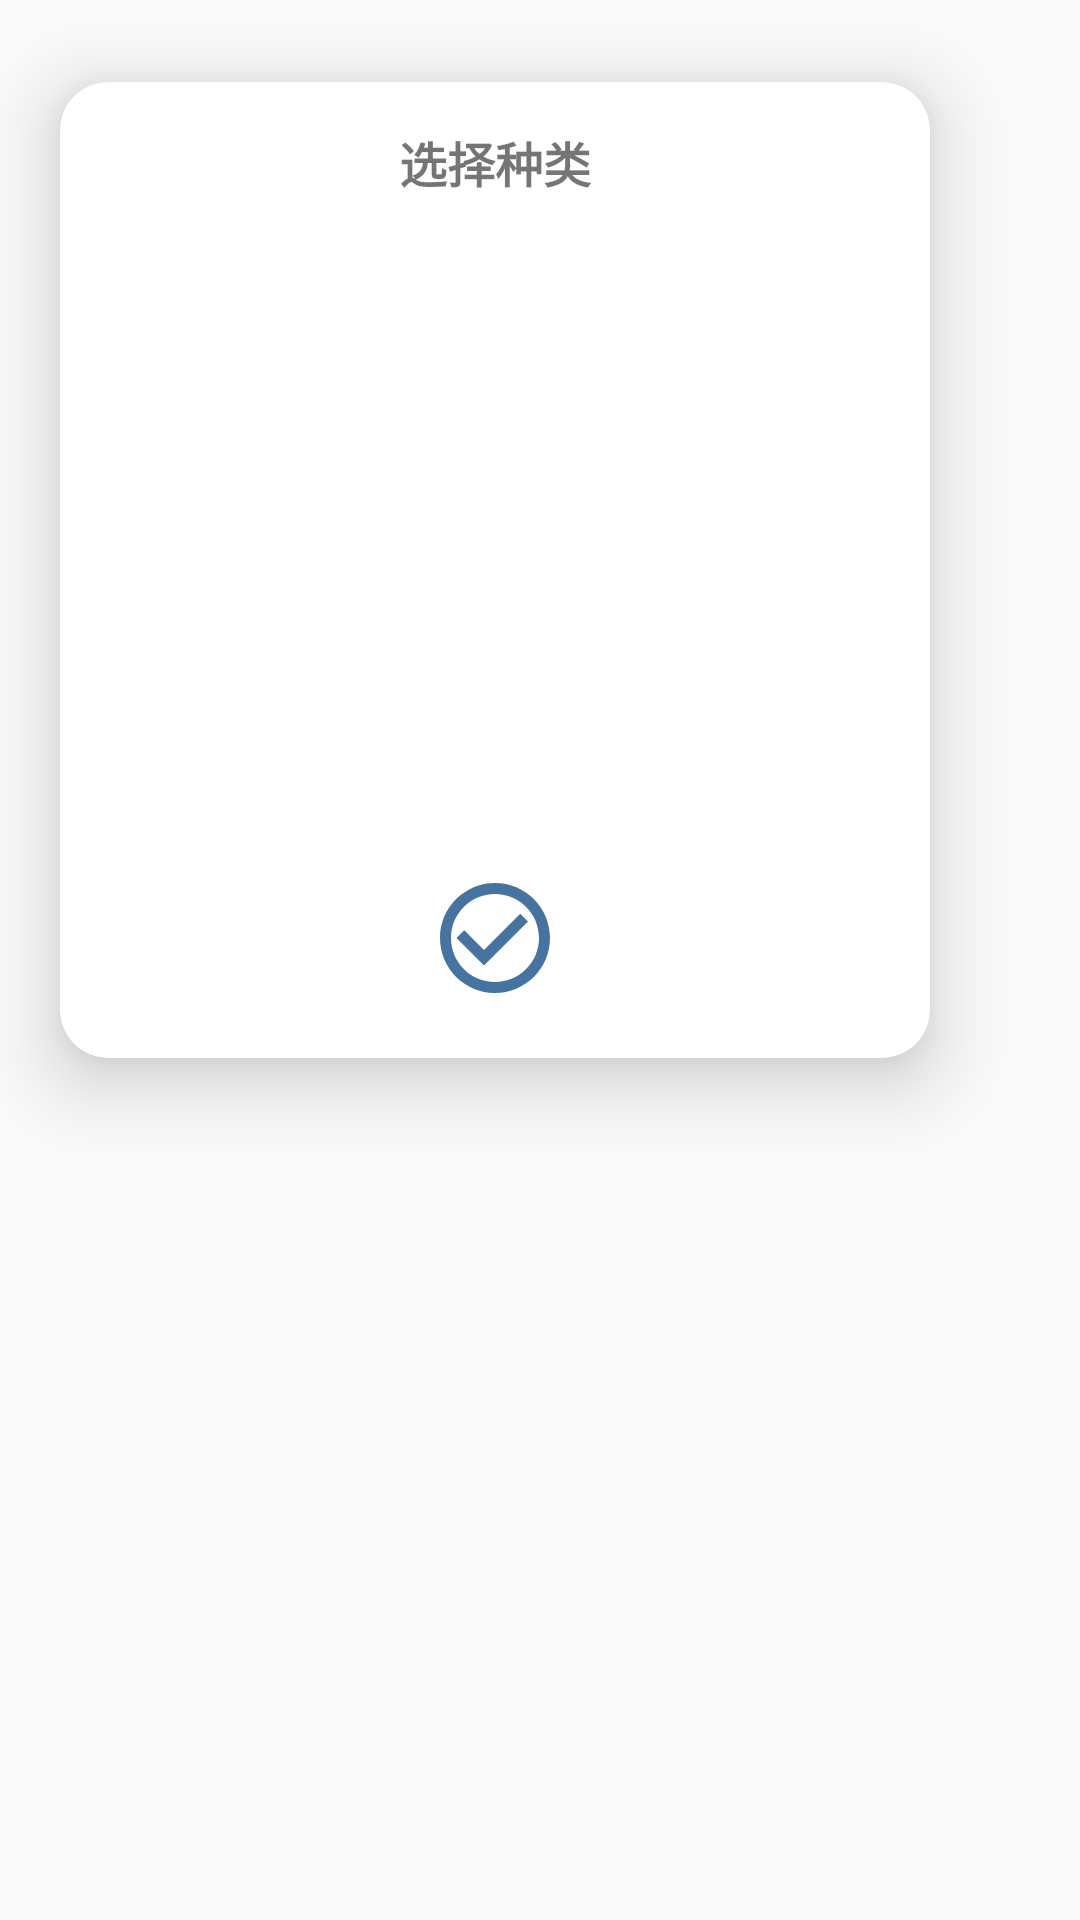

The Android layout XML behind this screen, and the referenced resources:
<!-- AndroidManifest.xml: application theme AppTheme -->
<!-- res/layout/popup_window.xml -->
<?xml version="1.0" encoding="utf-8"?>
<LinearLayout
    xmlns:android="http://schemas.android.com/apk/res/android"
    xmlns:app="http://schemas.android.com/apk/res-auto"
    xmlns:tools="http://schemas.android.com/tools"
    android:layout_width="match_parent"
    android:layout_height="match_parent">


        <androidx.cardview.widget.CardView
            android:layout_width="330dp"
            android:layout_height="380dp"
            android:backgroundTint="@color/white"
            app:cardCornerRadius="16dp"
            app:cardElevation="15dp"
            app:cardUseCompatPadding="true">

            <ImageView
                android:id="@+id/cancelBtn"
                android:layout_width="wrap_content"
                android:layout_height="wrap_content"
                android:src="@drawable/ic_baseline_close_24"
                android:layout_gravity="right"
                android:layout_marginTop="15dp"
                android:layout_marginRight="15dp">
            </ImageView>

            <LinearLayout
                android:layout_width="match_parent"
                android:layout_height="match_parent"
                android:orientation="vertical">

            <TextView
                android:layout_marginTop="15dp"
                android:layout_width="wrap_content"
                android:layout_height="wrap_content"
                android:text="选择种类"
                android:textSize="16sp"
                android:textStyle="bold"
                android:layout_gravity="center_horizontal">
            </TextView>

            <androidx.recyclerview.widget.RecyclerView
                android:id="@+id/cate_grid"
                android:layout_margin="15dp"
                android:layout_width="match_parent"
                android:layout_height="195dp" />

             <ImageView
                 android:id="@+id/okBtn"
                 android:layout_width="wrap_content"
                 android:layout_height="wrap_content"
                 android:src="@drawable/ic_baseline_check_circle_outline_24"
                 android:layout_gravity="center_horizontal">
             </ImageView>

            </LinearLayout>

        </androidx.cardview.widget.CardView>

</LinearLayout>
<!-- resources referenced by this layout -->
<resources>
  <color name="white">#FFFFFFFF</color>
  <!-- drawable ic_baseline_check_circle_outline_24 (drawable) -->
  <vector android:height="44dp" android:tint="#4773A0"
      android:viewportHeight="24" android:viewportWidth="24"
      android:width="44dp" xmlns:android="http://schemas.android.com/apk/res/android">
      <path android:fillColor="@android:color/white" android:pathData="M16.59,7.58L10,14.17l-3.59,-3.58L5,12l5,5 8,-8zM12,2C6.48,2 2,6.48 2,12s4.48,10 10,10 10,-4.48 10,-10S17.52,2 12,2zM12,20c-4.42,0 -8,-3.58 -8,-8s3.58,-8 8,-8 8,3.58 8,8 -3.58,8 -8,8z"/>
  </vector>
  <style name="AppTheme" parent="AppTheme.Base" />
  <style name="AppTheme.Base" parent="Theme.AppCompat.Light.NoActionBar">
          <item name="windowActionBar">false</item>
          <item name="windowNoTitle">true</item>
  
          <item name="elevation">0dp</item>
  
          
          <item name="colorPrimary">@color/colorPrimary</item>
  
          
          
  
          <item name="colorPrimaryDark">@color/black</item>
  
          
          <item name="colorAccent">@color/colorPrimary</item>
      </style>
  <color name="colorPrimary">#4773a0</color>
  <color name="black">#FF000000</color>
</resources>
